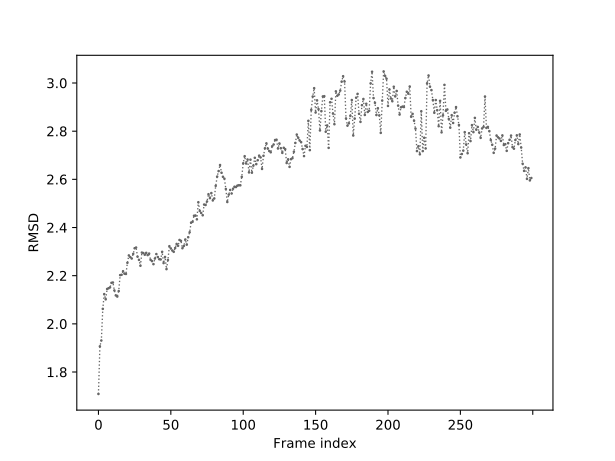

Source data for this figure (header and first rows):
0	1.709
1	1.907
2	1.931
3	2.062
4	2.123
5	2.102
6	2.145
7	2.148
8	2.151
9	2.170
10	2.172
11	2.139
12	2.118
13	2.113
14	2.136
15	2.202
16	2.204
17	2.219
18	2.208
19	2.207
20	2.253
21	2.284
22	2.277
23	2.271
24	2.290
25	2.314
26	2.317
27	2.279
28	2.265
29	2.241
30	2.296
31	2.294
32	2.287
33	2.295
34	2.286
35	2.292
36	2.266
37	2.260
38	2.248
39	2.271
40	2.290
41	2.278
42	2.268
43	2.267
44	2.299
45	2.252
46	2.278
47	2.227
48	2.265
49	2.322
50	2.313
51	2.305
52	2.299
53	2.315
54	2.332
55	2.324
56	2.348
57	2.345
58	2.314
59	2.324
60	2.350
... 239 more rows
